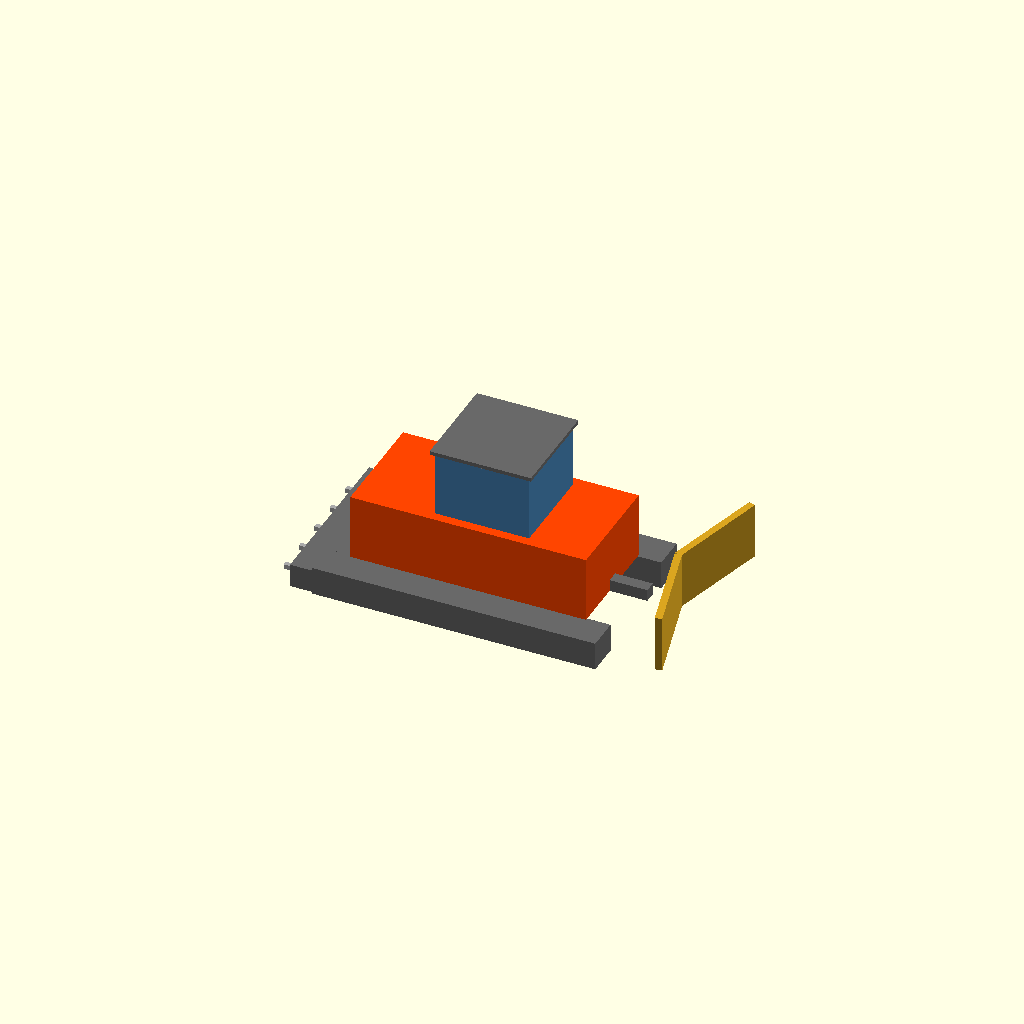
Cell 1: rendered with the file's own defaults.
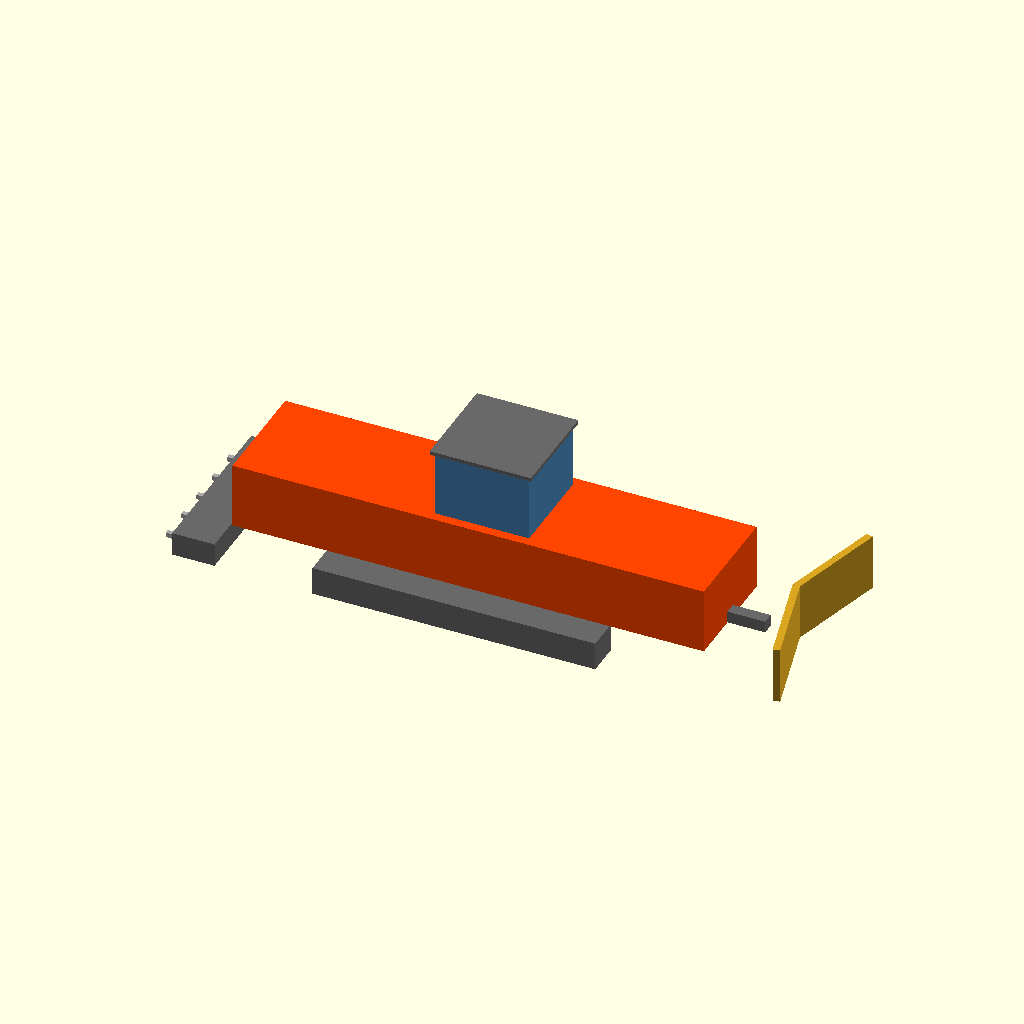
Cell 2 — hull_l set to 10, the other parameters unchanged.
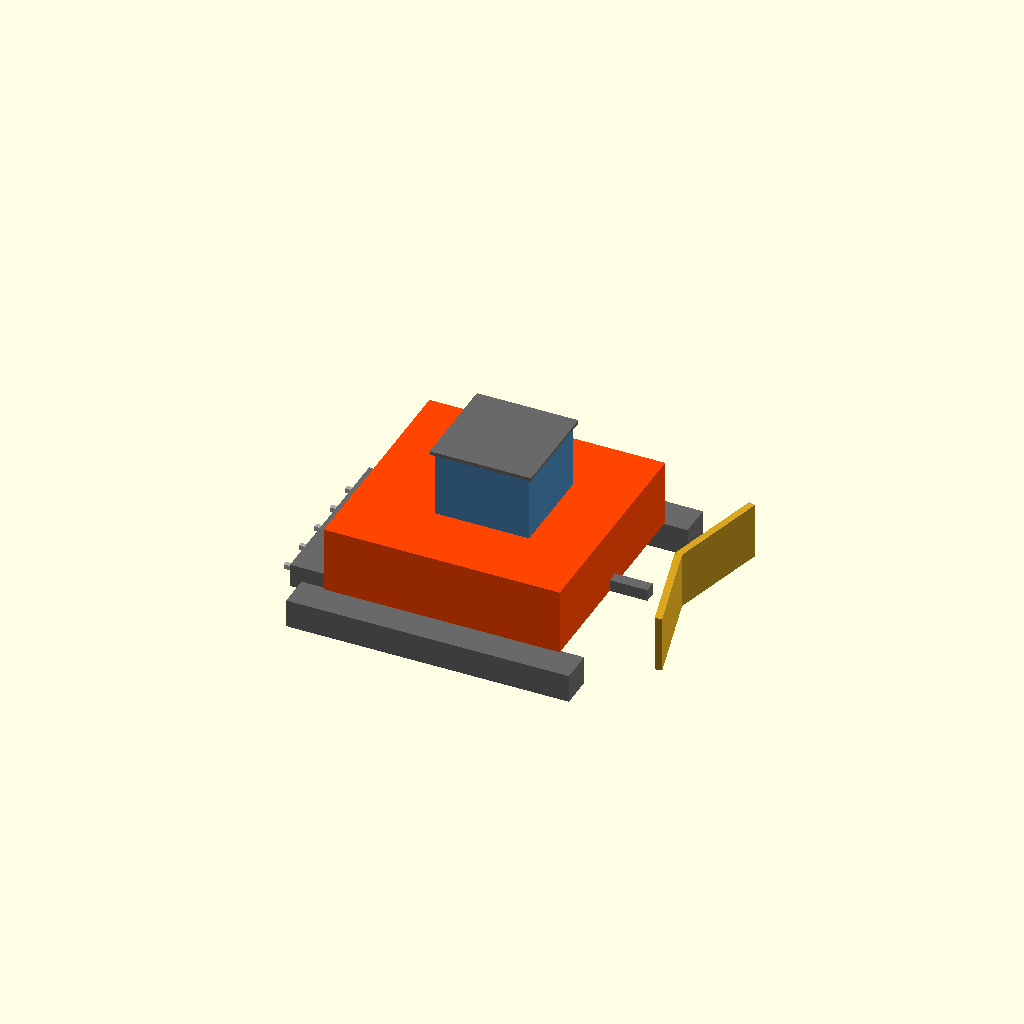
Cell 3 — hull_w set to 4.8, the other parameters unchanged.
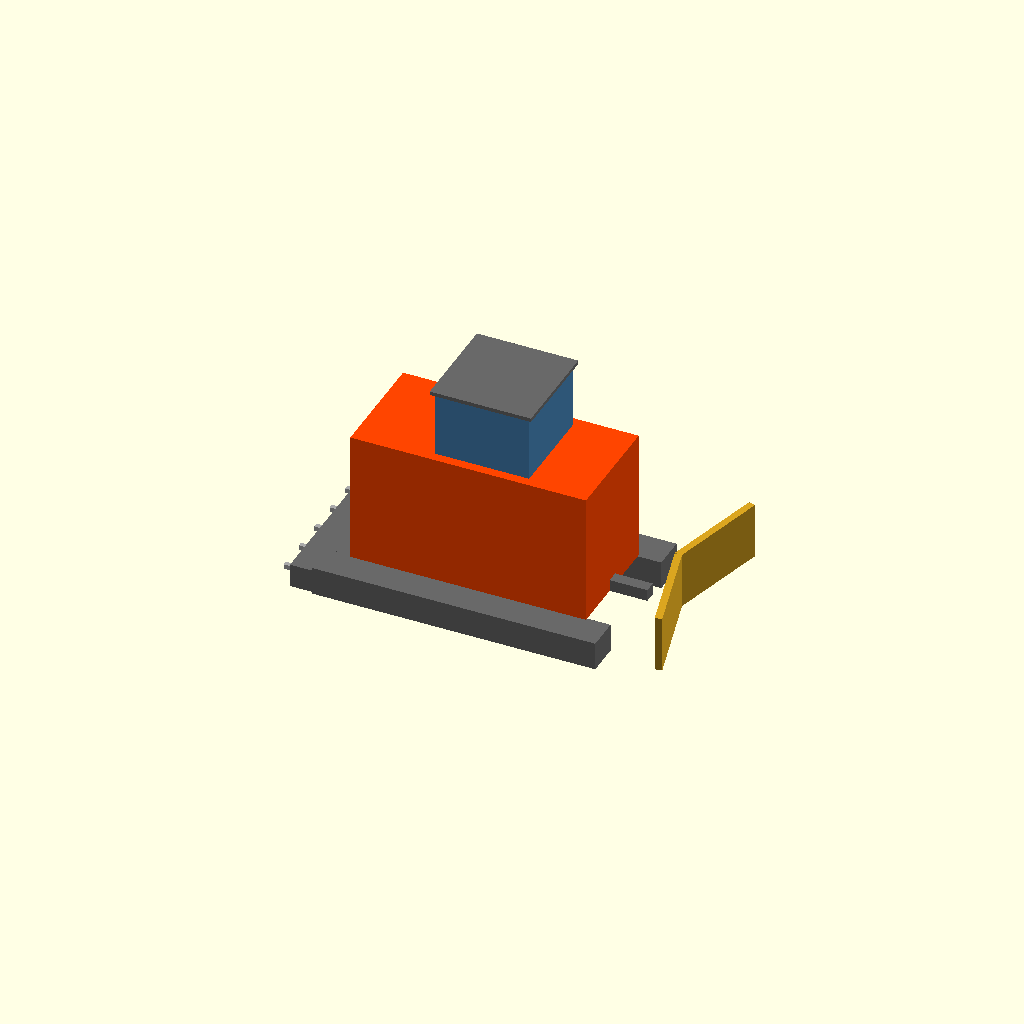
Cell 4: hull_h = 2.8 (everything else at default).
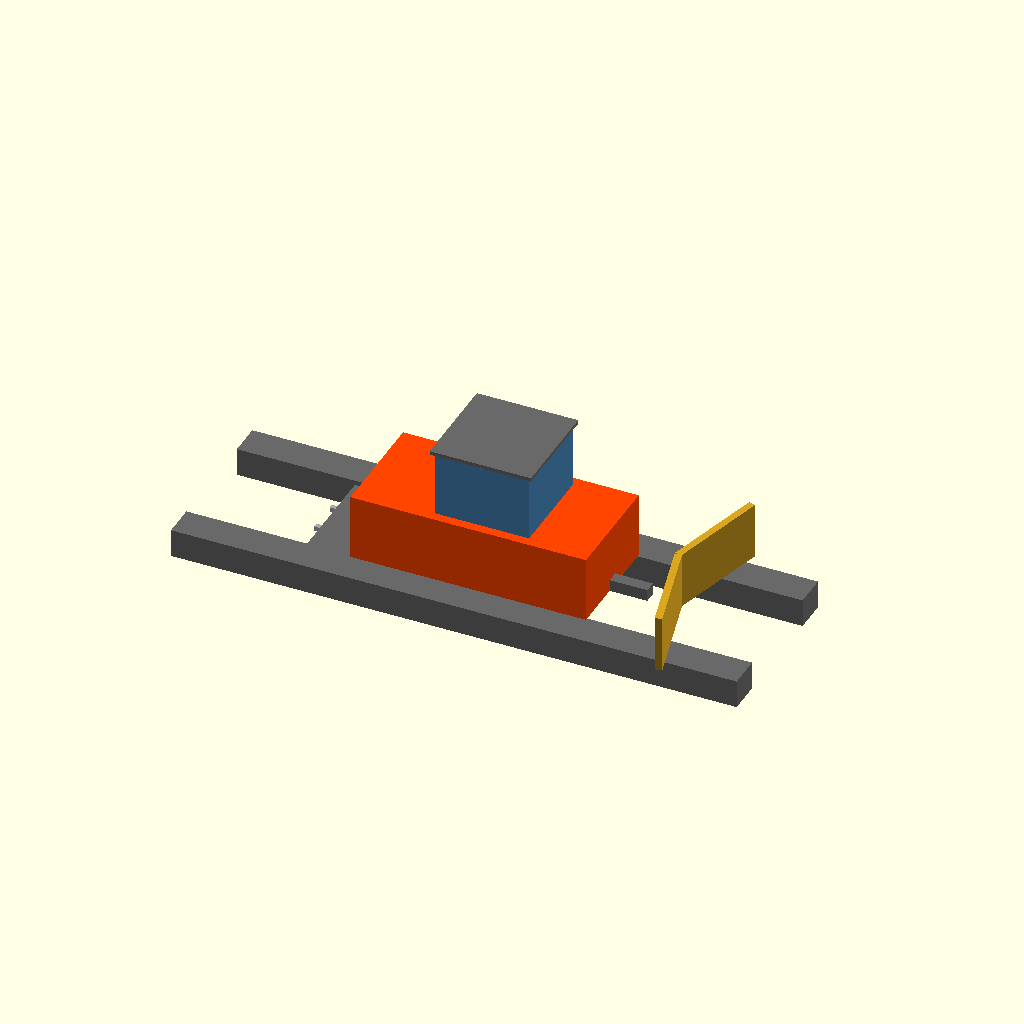
Cell 5 — track_l set to 12, the other parameters unchanged.
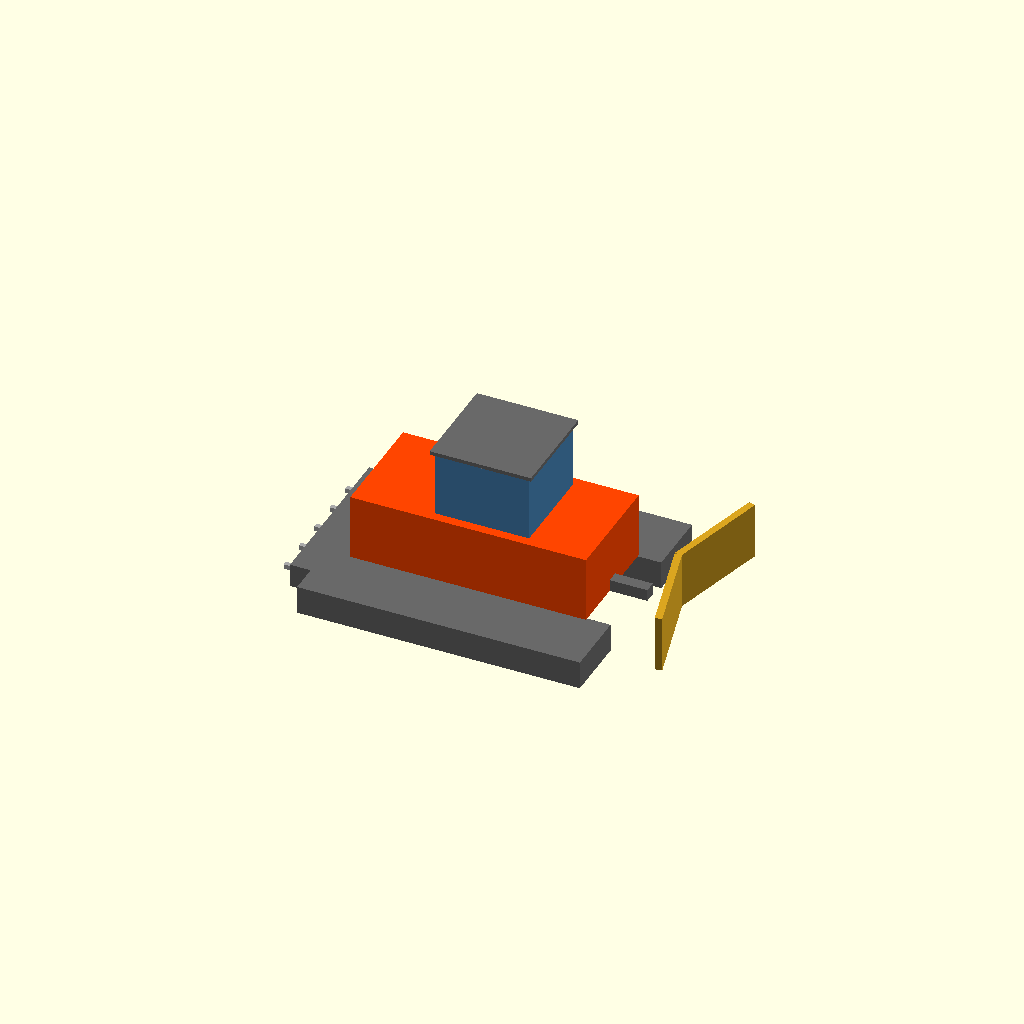
Cell 6: track_w = 1.4 (everything else at default).
One fixed orthographic camera (rotation 55°, 0°, 25°; colour scheme Cornfield) for every cell.
OpenSCAD source file models-src/snowcat.scad:
// Snowcat / piste basher — the over-snow tracked vehicle that grooms
// trails. Read at a glance: long parallel tracks, a tall cab forward
// of centre with a wraparound windshield, a V-shaped blade pushed
// out front for snow piling, and a wide tiller hanging off the back
// that does the actual corduroy work.
//
// Real specs (Pisten Bully 600 class):
//   length 7 m  ·  width with tracks 4 m  ·  height 3 m  ·  blade 5 m
// We dial the blade in a touch under that so the silhouette doesn't
// scream "monster truck" at low zoom.
//
// Origin at the centre of the footprint on Z = 0. +X is forward
// (direction of travel), +Y is the lateral axis.
//
// Conventions, units, and axis docs: see models-src/README.md.

$fn = 10;

// ── Dimensions (metres) ────────────────────────────────────────────────
hull_l = 5.0; // hull length (X) — tracks extend beyond this
hull_w = 2.4; // hull width (Y)
hull_h = 1.4; // hull thickness in Z (top of hull above ground)

// Tracks — running along ±Y, full length plus some overhang fore/aft.
track_l = 6.0; // longer than the hull so the cat reads as tracked, not wheeled
track_w = 0.7; // track belt width (Y)
track_h = 0.6; // track height (Z) — half-buried look at the deck level

// Cab — operator station above and slightly forward of the hull centre.
cab_l   = 2.0;
cab_w   = 2.0;
cab_h   = 1.4;
cab_x   = 0.2; // slight forward bias — operator sees the blade

// Cab roof — a thin slab cap
roof_thk = 0.08;

// Front blade — angled V-pusher mounted on a short arm out front.
blade_w = 4.4; // width across (Y)
blade_h = 1.2; // height (Z)
blade_thk = 0.15;
blade_v_offset = 0.6; // how far the centre of the V is pulled back vs the wings
arm_l = 0.8; // arm extending from the hull front to the blade
arm_w = 0.25;
arm_h = 0.25;

// Rear tiller — the wide drum-and-comb assembly that lays corduroy.
tiller_w = 3.6;
tiller_l = 0.9;
tiller_h = 0.5;
tiller_x = -hull_l / 2 - tiller_l / 2 - 0.1; // a touch behind the hull

// ── Geometry ───────────────────────────────────────────────────────────
module track(side) {
    // side = +1 (right) or -1 (left)
    track_y = side * (hull_w / 2 + track_w / 2 - 0.05);
    color("DimGray")
        translate([0, track_y, track_h / 2])
            cube([track_l, track_w, track_h], center = true);
}

module hull() {
    color("OrangeRed") // safety-orange like a real snowcat
        translate([0, 0, track_h + hull_h / 2])
            cube([hull_l, hull_w, hull_h], center = true);
}

module cab() {
    cab_z = track_h + hull_h + cab_h / 2;
    color("SteelBlue")
        translate([cab_x, 0, cab_z])
            cube([cab_l, cab_w, cab_h], center = true);
    // Roof slab — slightly oversized so it reads as a rain cap.
    color("DimGray")
        translate([cab_x, 0, track_h + hull_h + cab_h + roof_thk / 2])
            cube([cab_l + 0.15, cab_w + 0.15, roof_thk], center = true);
}

// Blade — a V whose wings angle forward of the centre. Built from two
// thin cuboids rotated about the V apex so each wing meets at the
// centreline.
module blade_wing(side) {
    wing_l = blade_w / 2;
    rotate([0, 0, side * -15]) // wings rake slightly back from the centre
        translate([0, side * wing_l / 2, blade_h / 2])
            cube([blade_thk, wing_l, blade_h], center = true);
}

module blade() {
    blade_x = hull_l / 2 + arm_l + blade_v_offset;
    // Support arm from hull front out to the blade centre
    color("DimGray")
        translate([hull_l / 2 + arm_l / 2, 0, track_h + arm_h / 2])
            cube([arm_l, arm_w, arm_h], center = true);

    color("Goldenrod")
        translate([blade_x, 0, track_h]) {
            blade_wing(+1);
            blade_wing(-1);
        }
}

// Tiller — the corduroy-laying assembly hanging off the back.
module tiller() {
    color("DimGray")
        translate([tiller_x, 0, tiller_h / 2])
            cube([tiller_l, tiller_w, tiller_h], center = true);
    // A few visible "fingers" suggesting the comb behind the drum.
    color("DarkGray")
        for (i = [-2 : 1 : 2])
            translate([tiller_x - tiller_l / 2 - 0.15, i * 0.7, tiller_h * 0.3])
                cube([0.30, 0.10, 0.10], center = true);
}

module snowcat() {
    track(+1);
    track(-1);
    hull();
    cab();
    blade();
    tiller();
}

snowcat();
Customizer parameters (derived from the source; name, type, default, range or options):
hull_l: number, default 5
hull_w: number, default 2.4
hull_h: number, default 1.4
track_l: number, default 6
track_w: number, default 0.7
track_h: number, default 0.6
cab_l: number, default 2
cab_w: number, default 2
cab_h: number, default 1.4
cab_x: number, default 0.2
roof_thk: number, default 0.08
blade_w: number, default 4.4
blade_h: number, default 1.2
blade_thk: number, default 0.15
blade_v_offset: number, default 0.6
arm_l: number, default 0.8
arm_w: number, default 0.25
arm_h: number, default 0.25
tiller_w: number, default 3.6
tiller_l: number, default 0.9
tiller_h: number, default 0.5
